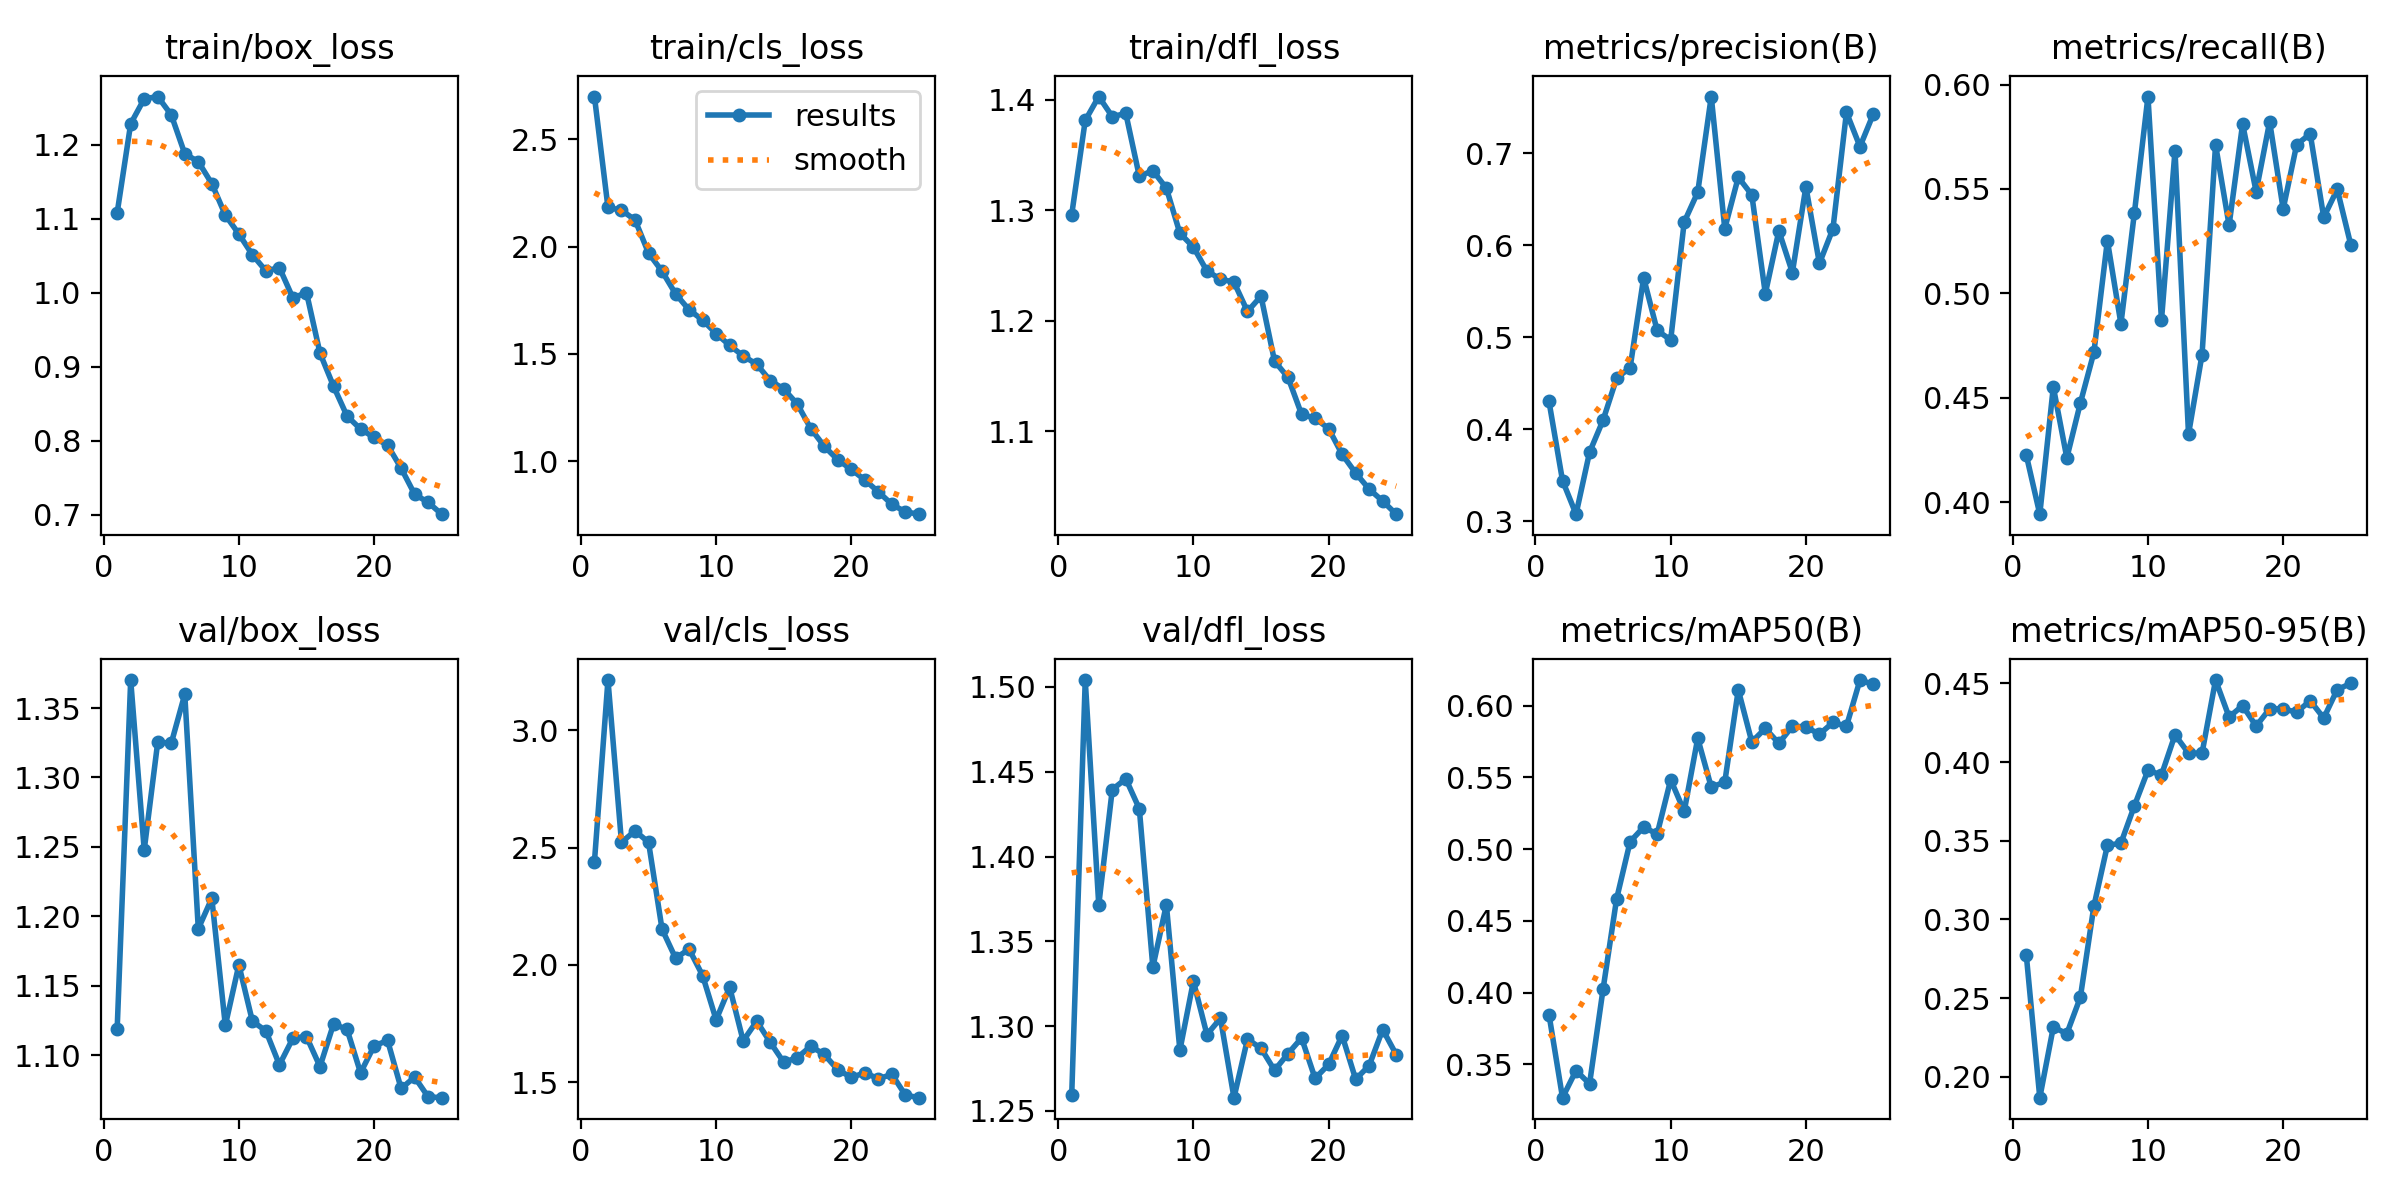

The file beside this chart, header and first rows:
epoch, time, train/box_loss, train/cls_loss, train/dfl_loss, metrics/precision(B), metrics/recall(B), metrics/mAP50(B), metrics/mAP50-95(B), val/box_loss, val/cls_loss, val/dfl_loss, lr/pg0, lr/pg1, lr/pg2
1, 63.8, 1.108, 2.7, 1.296, 0.4301, 0.4226, 0.3847, 0.2775, 1.119, 2.44, 1.259, 0.000367, 0.000367, 0.000367
2, 129.1, 1.229, 2.183, 1.381, 0.3442, 0.3942, 0.3268, 0.1868, 1.37, 3.214, 1.504, 0.0007081, 0.0007081, 0.0007081
3, 209.8, 1.262, 2.17, 1.403, 0.3077, 0.4552, 0.3457, 0.2315, 1.248, 2.523, 1.371, 0.00102, 0.00102, 0.00102
4, 285.9, 1.265, 2.125, 1.385, 0.3749, 0.4212, 0.3365, 0.2274, 1.325, 2.571, 1.44, 0.000979, 0.000979, 0.000979
5, 364.9, 1.241, 1.97, 1.388, 0.4098, 0.4474, 0.4025, 0.2505, 1.325, 2.523, 1.446, 0.000935, 0.000935, 0.000935
6, 442.9, 1.188, 1.885, 1.331, 0.4553, 0.4717, 0.4653, 0.3084, 1.36, 2.152, 1.428, 0.000891, 0.000891, 0.000891
7, 520.8, 1.177, 1.78, 1.336, 0.4669, 0.5253, 0.5052, 0.3471, 1.191, 2.029, 1.335, 0.000847, 0.000847, 0.000847
8, 602.9, 1.148, 1.706, 1.32, 0.5645, 0.4854, 0.5153, 0.3484, 1.213, 2.067, 1.372, 0.000803, 0.000803, 0.000803
9, 677.2, 1.105, 1.658, 1.279, 0.5073, 0.5387, 0.5106, 0.3723, 1.121, 1.955, 1.286, 0.000759, 0.000759, 0.000759
10, 753, 1.08, 1.595, 1.267, 0.497, 0.5943, 0.5484, 0.3947, 1.165, 1.766, 1.327, 0.000715, 0.000715, 0.000715
11, 827.9, 1.052, 1.54, 1.245, 0.6251, 0.4872, 0.5264, 0.3918, 1.124, 1.905, 1.295, 0.000671, 0.000671, 0.000671
12, 902.9, 1.03, 1.491, 1.238, 0.6575, 0.5684, 0.5773, 0.4173, 1.117, 1.676, 1.305, 0.000627, 0.000627, 0.000627
13, 979.7, 1.034, 1.452, 1.235, 0.7615, 0.4325, 0.5433, 0.4056, 1.093, 1.76, 1.258, 0.0005831, 0.0005831, 0.0005831
14, 1055, 0.9931, 1.376, 1.208, 0.618, 0.4707, 0.5467, 0.4057, 1.112, 1.671, 1.292, 0.0005391, 0.0005391, 0.0005391
15, 1130, 1.001, 1.337, 1.222, 0.6738, 0.5712, 0.611, 0.4521, 1.113, 1.585, 1.287, 0.0004951, 0.0004951, 0.0004951
16, 1203, 0.9186, 1.267, 1.163, 0.6546, 0.5326, 0.5747, 0.4286, 1.092, 1.605, 1.274, 0.0004511, 0.0004511, 0.0004511
17, 1284, 0.874, 1.152, 1.149, 0.5473, 0.5811, 0.5842, 0.4358, 1.122, 1.654, 1.284, 0.0004071, 0.0004071, 0.0004071
18, 1360, 0.8336, 1.069, 1.115, 0.6155, 0.5487, 0.5737, 0.4228, 1.119, 1.618, 1.293, 0.0003631, 0.0003631, 0.0003631
19, 1438, 0.816, 1.006, 1.112, 0.5703, 0.5822, 0.5857, 0.4338, 1.087, 1.553, 1.269, 0.0003191, 0.0003191, 0.0003191
20, 1512, 0.8047, 0.9619, 1.102, 0.6634, 0.5404, 0.5852, 0.4338, 1.107, 1.521, 1.277, 0.0002751, 0.0002751, 0.0002751
21, 1591, 0.7941, 0.9126, 1.079, 0.5802, 0.5713, 0.5801, 0.4316, 1.111, 1.54, 1.294, 0.0002311, 0.0002311, 0.0002311
22, 1664, 0.7632, 0.8573, 1.062, 0.6178, 0.5764, 0.5883, 0.439, 1.076, 1.515, 1.269, 0.0001871, 0.0001871, 0.0001871
23, 2714, 0.7279, 0.7991, 1.047, 0.7443, 0.5365, 0.5857, 0.4279, 1.084, 1.534, 1.277, 0.0001431, 0.0001431, 0.0001431
24, 2791, 0.717, 0.7638, 1.037, 0.7071, 0.5498, 0.6179, 0.4461, 1.07, 1.445, 1.298, 9.91012e-05, 9.91012e-05, 9.91012e-05
25, 2869, 0.701, 0.7532, 1.025, 0.743, 0.5233, 0.6148, 0.4499, 1.069, 1.434, 1.283, 5.51056e-05, 5.51056e-05, 5.51056e-05
